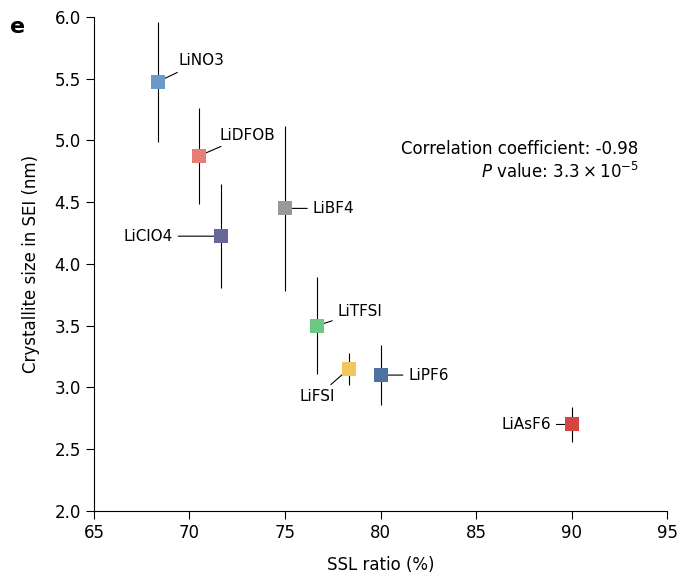

This figure's Python source:
import sys
import pandas as pd
import matplotlib.pyplot as plt
import numpy as np

def generate_chart(output_filename="output.png"):
    # 1. Data Preparation
    # We reconstruct the dataframes exactly from the provided source data.
    
    # Part 1: SSL Ratios (from the first section of the source table)
    ssl_data = {
        "Electrolyte": [
            "LiAsF6 electrolyte", "LiPF6 electrolyte", "LiFSI electrolyte", 
            "LiTFSI electrolyte", "LiClO4 electrolyte", "LiBF4 electrolyte", 
            "LiDFOB electrolyte", "LiNO3 electrolyte"
        ],
        "SSL ratio (%)": [
            90, 80, 78.33333, 
            76.66667, 71.66667, 75, 
            70.4918, 68.33333
        ]
    }
    
    # Part 2: Crystallite Size Measurements (from the third section of the source table)
    # Columns: measurement #1, #2, #3, #4
    size_data = {
        "Electrolyte": [
            "LiAsF6 electrolyte", "LiPF6 electrolyte", "LiFSI electrolyte", 
            "LiTFSI electrolyte", "LiClO4 electrolyte", "LiBF4 electrolyte", 
            "LiDFOB electrolyte", "LiNO3 electrolyte"
        ],
        "m1": [2.9, 3.0, 3.2, 3.9, 4.1, 3.9, 4.7, 5.2],
        "m2": [2.6, 3.3, 3.1, 3.4, 4.8, 4.1, 4.5, 5.2],
        "m3": [2.6, 2.8, 3.3, 3.0, 4.2, 5.4, 4.9, 6.2],
        "m4": [2.7, 3.3, 3.0, 3.7, 3.8, 4.4, 5.4, 5.3]
    }

    # Create DataFrames
    df_ssl = pd.DataFrame(ssl_data)
    df_size = pd.DataFrame(size_data)

    # Merge DataFrames
    df = pd.merge(df_ssl, df_size, on="Electrolyte")

    # Clean Electrolyte names (remove " electrolyte" suffix) for labeling
    df["Label"] = df["Electrolyte"].str.replace(" electrolyte", "")

    # Calculate Mean and Standard Deviation for Crystallite Size
    measurements = ["m1", "m2", "m3", "m4"]
    df["Mean_Size"] = df[measurements].mean(axis=1)
    df["Std_Size"] = df[measurements].std(axis=1)

    # 2. Plotting Setup
    # Set style parameters to match the publication look
    plt.rcParams['font.family'] = 'sans-serif'
    plt.rcParams['font.sans-serif'] = ['Arial', 'DejaVu Sans']
    plt.rcParams['font.size'] = 12
    
    fig, ax = plt.subplots(figsize=(7, 6))

    # Define Colors based on visual inspection of the provided image
    # Mapping labels to approximate hex codes
    colors = {
        "LiNO3": "#6b9ac9",   # Light Blue
        "LiDFOB": "#e67e75",  # Salmon/Red
        "LiClO4": "#666699",  # Purple/Slate
        "LiBF4": "#999999",   # Grey
        "LiTFSI": "#6bc985",  # Green
        "LiFSI": "#f2c65e",   # Yellow/Gold
        "LiPF6": "#4d73a0",   # Dark Blue
        "LiAsF6": "#d64541"   # Red
    }

    # 3. Plotting Data Points
    for _, row in df.iterrows():
        label = row["Label"]
        x = row["SSL ratio (%)"]
        y = row["Mean_Size"]
        yerr = row["Std_Size"]
        color = colors.get(label, "black")

        # Plot Error Bar and Marker
        # fmt='s' means square marker
        ax.errorbar(x, y, yerr=yerr, fmt='s', color=color, 
                    ecolor='black', elinewidth=0.8, capsize=3, 
                    markersize=10, markeredgewidth=0, zorder=5)

        # 4. Annotations (Labels with lines)
        # We manually adjust positions to match the image layout
        xytext_offset = (0, 0)
        ha = 'left'
        va = 'center'
        
        # Specific adjustments per label to replicate the image layout
        if label == "LiNO3":
            xytext_offset = (15, 15) # Top Right
        elif label == "LiDFOB":
            xytext_offset = (15, 15) # Top Right
        elif label == "LiClO4":
            xytext_offset = (-35, 0) # Left
            ha = 'right'
        elif label == "LiBF4":
            xytext_offset = (20, 0)  # Right
        elif label == "LiTFSI":
            xytext_offset = (15, 10) # Top Right
        elif label == "LiFSI":
            xytext_offset = (-10, -20) # Bottom Left
            ha = 'right'
        elif label == "LiPF6":
            xytext_offset = (20, 0)  # Right
        elif label == "LiAsF6":
            xytext_offset = (-15, 0) # Left
            ha = 'right'

        ax.annotate(label, 
                    xy=(x, y), 
                    xytext=xytext_offset, 
                    textcoords='offset points',
                    ha=ha, va=va,
                    fontsize=11,
                    arrowprops=dict(arrowstyle='-', color='black', lw=0.8))

    # 5. Statistical Text
    from scipy import stats
    corr, p_value = stats.spearmanr(df["SSL ratio (%)"], df["Mean_Size"])

    # Format p-value to LaTeX scientific notation
    exponent = int(np.floor(np.log10(p_value)))
    coeff = p_value / (10**exponent)
    p_text = f"{coeff:.1f} \\times 10^{{{exponent}}}"

    stats_text = f"Correlation coefficient: {corr:.2f}\n$P$ value: ${p_text}$"
    ax.text(0.95, 0.75, stats_text, transform=ax.transAxes, 
            ha='right', va='top', fontsize=12)

    # 6. Axis Formatting
    ax.set_xlabel("SSL ratio (%)", fontsize=12, labelpad=10)
    ax.set_ylabel("Crystallite size in SEI (nm)", fontsize=12, labelpad=10)

    # Set Limits
    ax.set_xlim(65, 95)
    ax.set_ylim(2.0, 6.0)

    # Set Ticks
    ax.set_xticks(np.arange(65, 96, 5))
    ax.set_yticks(np.arange(2.0, 6.1, 0.5))

    # Tick styling
    ax.tick_params(axis='both', which='major', length=6, width=0.8, direction='out')
    
    # Remove top and right spines for cleaner look
    ax.spines['top'].set_visible(False)
    ax.spines['right'].set_visible(False)

    # Add 'e' label in top left corner (Figure label)
    ax.text(-0.12, 1.0, 'e', transform=ax.transAxes, 
            fontsize=16, fontweight='bold', va='top', ha='right')

    # 7. Save Output
    plt.tight_layout()
    plt.savefig(output_filename, dpi=300, bbox_inches='tight')
    print(f"Chart saved to {output_filename}")

if __name__ == "__main__":
    output_file = "output.png"
    if len(sys.argv) > 1:
        output_file = sys.argv[1]
    generate_chart(output_file)
